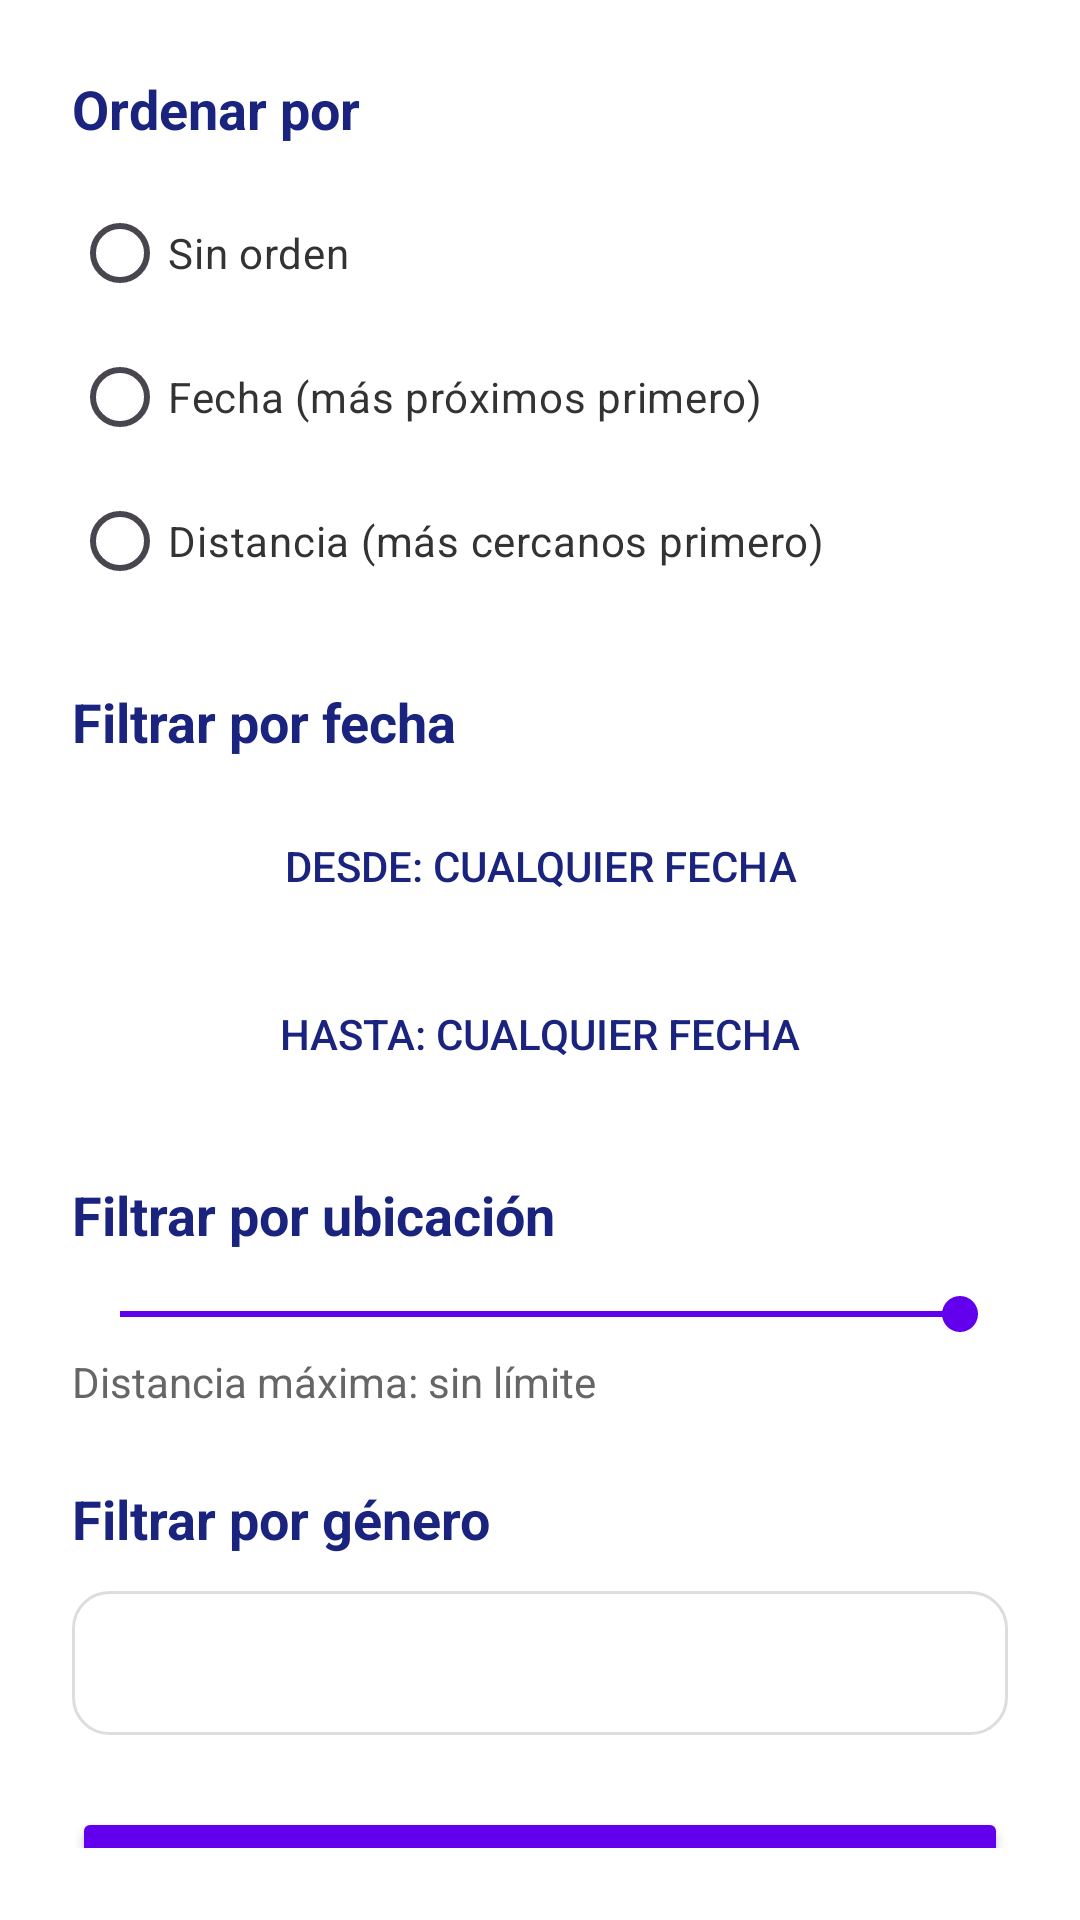

The Android layout XML behind this screen, and the referenced resources:
<!-- AndroidManifest.xml: application theme Theme.Projecte -->
<!-- res/layout/fragment_filtro_bottom_sheet.xml -->
<?xml version="1.0" encoding="utf-8"?>
<LinearLayout xmlns:android="http://schemas.android.com/apk/res/android"
    xmlns:app="http://schemas.android.com/apk/res-auto"
    android:layout_width="match_parent"
    android:layout_height="wrap_content"
    android:orientation="vertical"
    android:background="#FFFFFF"
    android:padding="24dp">

    <TextView
        android:layout_width="wrap_content"
        android:layout_height="wrap_content"
        android:text="Ordenar por"
        android:textSize="18sp"
        android:textStyle="bold"
        android:textColor="#1A237E"
        android:layout_marginBottom="12dp"/>

    <RadioGroup
        android:id="@+id/radioGroupOrden"
        android:layout_width="match_parent"
        android:layout_height="wrap_content"
        android:layout_marginBottom="24dp">

        <RadioButton
            android:id="@+id/radioSinOrden"
            android:layout_width="wrap_content"
            android:layout_height="wrap_content"
            android:text="Sin orden"
            android:textColor="#333333"/>

        <RadioButton
            android:id="@+id/radioFechaAsc"
            android:layout_width="wrap_content"
            android:layout_height="wrap_content"
            android:text="Fecha (más próximos primero)"
            android:textColor="#333333"/>

        <RadioButton
            android:id="@+id/radioLejaniaAsc"
            android:layout_width="wrap_content"
            android:layout_height="wrap_content"
            android:text="Distancia (más cercanos primero)"
            android:textColor="#333333"/>
    </RadioGroup>

    <TextView
        android:layout_width="wrap_content"
        android:layout_height="wrap_content"
        android:text="Filtrar por fecha"
        android:textSize="18sp"
        android:textStyle="bold"
        android:textColor="#1A237E"
        android:layout_marginBottom="12dp"/>

    <Button
        android:id="@+id/btnFechaDesde"
        android:layout_width="match_parent"
        android:layout_height="wrap_content"
        android:text="Desde: cualquier fecha"
        android:textColor="#1A237E"
        android:backgroundTint="@android:color/transparent"
        android:background="@drawable/btn_outline_primary"
        app:cornerRadius="30dp"
        android:layout_marginBottom="8dp"/>

    <Button
        android:id="@+id/btnFechaHasta"
        android:layout_width="match_parent"
        android:layout_height="wrap_content"
        android:text="Hasta: cualquier fecha"
        android:textColor="#1A237E"
        android:backgroundTint="@android:color/transparent"
        android:background="@drawable/btn_outline_primary"
        app:cornerRadius="30dp"
        android:layout_marginBottom="24dp"/>

    <TextView
        android:layout_width="wrap_content"
        android:layout_height="wrap_content"
        android:text="Filtrar por ubicación"
        android:textSize="18sp"
        android:textStyle="bold"
        android:textColor="#1A237E"
        android:layout_marginBottom="12dp"/>

    <SeekBar
        android:id="@+id/seekBarDistancia"
        android:layout_width="match_parent"
        android:layout_height="wrap_content"
        android:max="100"
        android:progress="100"
        android:layout_marginBottom="4dp"
        android:progressTint="#6200EE"
        android:thumbTint="#6200EE"/>

    <TextView
        android:id="@+id/txtDistancia"
        android:layout_width="wrap_content"
        android:layout_height="wrap_content"
        android:text="Distancia máxima: sin límite"
        android:textColor="#666666"
        android:layout_marginBottom="24dp"/>

    <TextView
        android:layout_width="wrap_content"
        android:layout_height="wrap_content"
        android:text="Filtrar por género"
        android:textSize="18sp"
        android:textStyle="bold"
        android:textColor="#1A237E"
        android:layout_marginBottom="12dp"/>

    <Spinner
        android:id="@+id/spinnerGeneroFiltro"
        android:layout_width="match_parent"
        android:layout_height="48dp"
        android:background="@drawable/bg_spinner_rounded"
        android:layout_marginBottom="24dp"/>

    <Button
        android:id="@+id/btnAplicar"
        android:layout_width="match_parent"
        android:layout_height="56dp"
        android:text="Aplicar filtros"
        android:textColor="#FFFFFF"
        android:backgroundTint="#6200EE"
        app:cornerRadius="30dp"
        android:layout_marginBottom="8dp"/>

    <Button
        android:id="@+id/btnLimpiar"
        android:layout_width="match_parent"
        android:layout_height="56dp"
        android:text="Limpiar filtros"
        android:textColor="#1A237E"
        android:backgroundTint="@android:color/transparent"
        android:background="@drawable/btn_outline_primary"
        app:cornerRadius="30dp"/>
</LinearLayout>
<!-- resources referenced by this layout -->
<resources>
  <!-- drawable bg_spinner_rounded (drawable) -->
  <shape xmlns:android="http://schemas.android.com/apk/res/android" android:shape="rectangle">
      <solid android:color="#FFFFFF" />
      <stroke android:width="1dp" android:color="#DDDDDD" />
      <corners android:radius="12dp" />
  </shape>
  <!-- drawable btn_outline_primary (drawable) -->
  <shape xmlns:android="http://schemas.android.com/apk/res/android" android:shape="rectangle">
      <stroke android:width="2dp" android:color="#6200EE" />
      <corners android:radius="30dp" />
  </shape>
  <style name="Theme.Projecte" parent="Base.Theme.Projecte" />
  <style name="Base.Theme.Projecte" parent="Theme.Material3.DayNight.NoActionBar">
          
          
      </style>
</resources>
